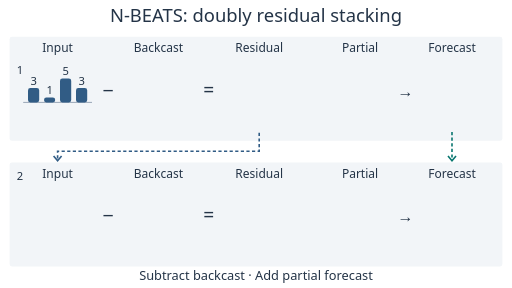
t = 0.00 s
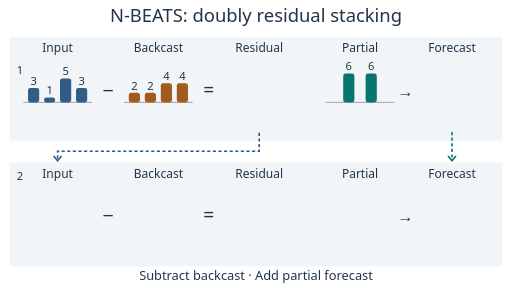
t = 1.65 s
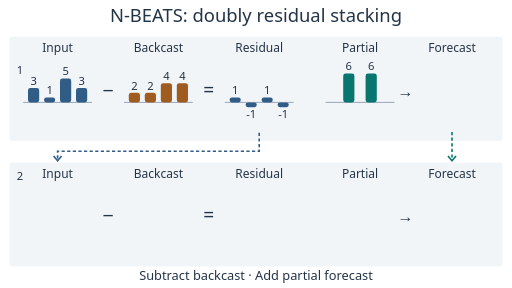
t = 3.30 s
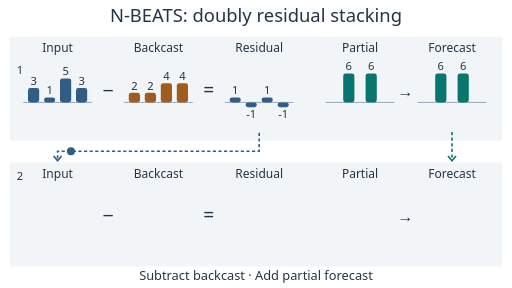
t = 5.04 s
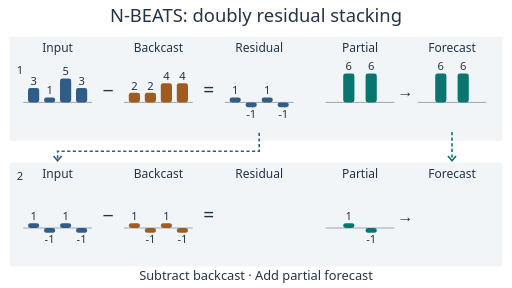
t = 6.72 s
t = 8.16 s: frame unchanged from t = 6.72 s, image omitted

The animated SVG that drew these frames (rendered in a browser with its animation timeline set to each time). Animation: 12 SMIL elements (animate=11,animateMotion=1); frames cover the first 8.16 s, repeats indefinitely.

<svg xmlns="http://www.w3.org/2000/svg" width="640" height="360" viewBox="0 0 640 360" role="img" font-family="system-ui,sans-serif"><title>N-BEATS doubly residual stacking</title><desc>Two illustrative blocks subtract their backcasts from a four-value input and add their two-value partial forecasts. The first residual is passed unchanged to block two. The final residual is zero and the accumulated forecast is seven and five. These values are schematic.</desc><rect width="640" height="360" fill="white"/><text x="320" y="28" font-size="23" fill="#243447" text-anchor="middle">N-BEATS: doubly residual stacking</text><rect x="12" y="46" width="616" height="130" rx="3" fill="#f2f5f8" /><rect x="12" y="203" width="616" height="130" rx="3" fill="#f2f5f8" /><text x="72" y="65" font-size="15" fill="#243447" text-anchor="middle">Input</text><text x="198" y="65" font-size="15" fill="#243447" text-anchor="middle">Backcast</text><text x="324" y="65" font-size="15" fill="#243447" text-anchor="middle">Residual</text><text x="450" y="65" font-size="15" fill="#243447" text-anchor="middle">Partial</text><text x="565" y="65" font-size="15" fill="#243447" text-anchor="middle">Forecast</text><text x="25" y="92" font-size="14" fill="#243447" text-anchor="middle">1</text><text x="25" y="225" font-size="14" fill="#243447" text-anchor="middle">2</text><text x="135" y="121" font-size="24" fill="#243447" text-anchor="middle">−</text><text x="261" y="121" font-size="24" fill="#243447" text-anchor="middle">=</text><text x="387" y="121" font-size="24" fill="#243447" text-anchor="middle"></text><text x="507" y="121" font-size="20" fill="#243447" text-anchor="middle">→</text><text x="135" y="278" font-size="24" fill="#243447" text-anchor="middle">−</text><text x="261" y="278" font-size="24" fill="#243447" text-anchor="middle">=</text><text x="507" y="278" font-size="20" fill="#243447" text-anchor="middle">→</text><text x="72" y="222" font-size="15" fill="#243447" text-anchor="middle">Input</text><text x="198" y="222" font-size="15" fill="#243447" text-anchor="middle">Backcast</text><text x="324" y="222" font-size="15" fill="#243447" text-anchor="middle">Residual</text><text x="450" y="222" font-size="15" fill="#243447" text-anchor="middle">Partial</text><text x="565" y="222" font-size="15" fill="#243447" text-anchor="middle">Forecast</text><g id="b1-c0" opacity="1"><animate attributeName="opacity" values="1;1" keyTimes="0;1" calcMode="discrete" dur="12s" repeatCount="indefinite"/><line x1="29" y1="128" x2="115" y2="128" stroke="#8494a8" /><rect x="35" y="110" width="14" height="18" rx="3" fill="#315c85" data-value="3"/><text x="42" y="106" font-size="14" fill="#243447" text-anchor="middle">3</text><rect x="55" y="122" width="14" height="6" rx="3" fill="#315c85" data-value="1"/><text x="62" y="118" font-size="14" fill="#243447" text-anchor="middle">1</text><rect x="75" y="98" width="14" height="30" rx="3" fill="#315c85" data-value="5"/><text x="82" y="94" font-size="14" fill="#243447" text-anchor="middle">5</text><rect x="95" y="110" width="14" height="18" rx="3" fill="#315c85" data-value="3"/><text x="102" y="106" font-size="14" fill="#243447" text-anchor="middle">3</text></g><g id="b1-c1" opacity="0"><animate attributeName="opacity" values="0;1;0" keyTimes="0;0.12;1" calcMode="discrete" dur="12s" repeatCount="indefinite"/><line x1="155" y1="128" x2="241" y2="128" stroke="#8494a8" /><rect x="161" y="116" width="14" height="12" rx="3" fill="#a05c20" data-value="2"/><text x="168" y="112" font-size="14" fill="#243447" text-anchor="middle">2</text><rect x="181" y="116" width="14" height="12" rx="3" fill="#a05c20" data-value="2"/><text x="188" y="112" font-size="14" fill="#243447" text-anchor="middle">2</text><rect x="201" y="104" width="14" height="24" rx="3" fill="#a05c20" data-value="4"/><text x="208" y="100" font-size="14" fill="#243447" text-anchor="middle">4</text><rect x="221" y="104" width="14" height="24" rx="3" fill="#a05c20" data-value="4"/><text x="228" y="100" font-size="14" fill="#243447" text-anchor="middle">4</text></g><g id="b1-c2" opacity="0"><animate attributeName="opacity" values="0;1;0" keyTimes="0;0.25;1" calcMode="discrete" dur="12s" repeatCount="indefinite"/><line x1="281" y1="128" x2="367" y2="128" stroke="#8494a8" /><rect x="287" y="122" width="14" height="6" rx="3" fill="#315c85" data-value="1"/><text x="294" y="118" font-size="14" fill="#243447" text-anchor="middle">1</text><rect x="307" y="128" width="14" height="6" rx="3" fill="#315c85" data-value="-1"/><text x="314" y="147" font-size="14" fill="#243447" text-anchor="middle">-1</text><rect x="327" y="122" width="14" height="6" rx="3" fill="#315c85" data-value="1"/><text x="334" y="118" font-size="14" fill="#243447" text-anchor="middle">1</text><rect x="347" y="128" width="14" height="6" rx="3" fill="#315c85" data-value="-1"/><text x="354" y="147" font-size="14" fill="#243447" text-anchor="middle">-1</text></g><g id="b1-c3" opacity="0"><animate attributeName="opacity" values="0;1;0" keyTimes="0;0.12;1" calcMode="discrete" dur="12s" repeatCount="indefinite"/><line x1="407" y1="128" x2="493" y2="128" stroke="#8494a8" /><rect x="429" y="92" width="14" height="36" rx="3" fill="#08766f" data-value="6"/><text x="436" y="88" font-size="14" fill="#243447" text-anchor="middle">6</text><rect x="457" y="92" width="14" height="36" rx="3" fill="#08766f" data-value="6"/><text x="464" y="88" font-size="14" fill="#243447" text-anchor="middle">6</text></g><g id="b1-c4" opacity="0"><animate attributeName="opacity" values="0;1;0" keyTimes="0;0.32;1" calcMode="discrete" dur="12s" repeatCount="indefinite"/><line x1="522" y1="128" x2="608" y2="128" stroke="#8494a8" /><rect x="544" y="92" width="14" height="36" rx="3" fill="#08766f" data-value="6"/><text x="551" y="88" font-size="14" fill="#243447" text-anchor="middle">6</text><rect x="572" y="92" width="14" height="36" rx="3" fill="#08766f" data-value="6"/><text x="579" y="88" font-size="14" fill="#243447" text-anchor="middle">6</text></g><g id="b2-c0" opacity="0"><animate attributeName="opacity" values="0;1;0" keyTimes="0;0.43;1" calcMode="discrete" dur="12s" repeatCount="indefinite"/><line x1="29" y1="285" x2="115" y2="285" stroke="#8494a8" /><rect x="35" y="279" width="14" height="6" rx="3" fill="#315c85" data-value="1"/><text x="42" y="275" font-size="14" fill="#243447" text-anchor="middle">1</text><rect x="55" y="285" width="14" height="6" rx="3" fill="#315c85" data-value="-1"/><text x="62" y="304" font-size="14" fill="#243447" text-anchor="middle">-1</text><rect x="75" y="279" width="14" height="6" rx="3" fill="#315c85" data-value="1"/><text x="82" y="275" font-size="14" fill="#243447" text-anchor="middle">1</text><rect x="95" y="285" width="14" height="6" rx="3" fill="#315c85" data-value="-1"/><text x="102" y="304" font-size="14" fill="#243447" text-anchor="middle">-1</text></g><g id="b2-c1" opacity="0"><animate attributeName="opacity" values="0;1;0" keyTimes="0;0.55;1" calcMode="discrete" dur="12s" repeatCount="indefinite"/><line x1="155" y1="285" x2="241" y2="285" stroke="#8494a8" /><rect x="161" y="279" width="14" height="6" rx="3" fill="#a05c20" data-value="1"/><text x="168" y="275" font-size="14" fill="#243447" text-anchor="middle">1</text><rect x="181" y="285" width="14" height="6" rx="3" fill="#a05c20" data-value="-1"/><text x="188" y="304" font-size="14" fill="#243447" text-anchor="middle">-1</text><rect x="201" y="279" width="14" height="6" rx="3" fill="#a05c20" data-value="1"/><text x="208" y="275" font-size="14" fill="#243447" text-anchor="middle">1</text><rect x="221" y="285" width="14" height="6" rx="3" fill="#a05c20" data-value="-1"/><text x="228" y="304" font-size="14" fill="#243447" text-anchor="middle">-1</text></g><g id="b2-c2" opacity="0"><animate attributeName="opacity" values="0;1;0" keyTimes="0;0.68;1" calcMode="discrete" dur="12s" repeatCount="indefinite"/><line x1="281" y1="285" x2="367" y2="285" stroke="#8494a8" /><rect x="287" y="285" width="14" height="1" rx="3" fill="#315c85" data-value="0"/><text x="294" y="281" font-size="14" fill="#243447" text-anchor="middle">0</text><rect x="307" y="285" width="14" height="1" rx="3" fill="#315c85" data-value="0"/><text x="314" y="281" font-size="14" fill="#243447" text-anchor="middle">0</text><rect x="327" y="285" width="14" height="1" rx="3" fill="#315c85" data-value="0"/><text x="334" y="281" font-size="14" fill="#243447" text-anchor="middle">0</text><rect x="347" y="285" width="14" height="1" rx="3" fill="#315c85" data-value="0"/><text x="354" y="281" font-size="14" fill="#243447" text-anchor="middle">0</text></g><g id="b2-c3" opacity="0"><animate attributeName="opacity" values="0;1;0" keyTimes="0;0.55;1" calcMode="discrete" dur="12s" repeatCount="indefinite"/><line x1="407" y1="285" x2="493" y2="285" stroke="#8494a8" /><rect x="429" y="279" width="14" height="6" rx="3" fill="#08766f" data-value="1"/><text x="436" y="275" font-size="14" fill="#243447" text-anchor="middle">1</text><rect x="457" y="285" width="14" height="6" rx="3" fill="#08766f" data-value="-1"/><text x="464" y="304" font-size="14" fill="#243447" text-anchor="middle">-1</text></g><g id="b2-c4" opacity="0"><animate attributeName="opacity" values="0;1;0" keyTimes="0;0.79;1" calcMode="discrete" dur="12s" repeatCount="indefinite"/><line x1="522" y1="285" x2="608" y2="285" stroke="#8494a8" /><rect x="544" y="243" width="14" height="42" rx="3" fill="#08766f" data-value="7"/><text x="551" y="239" font-size="14" fill="#243447" text-anchor="middle">7</text><rect x="572" y="255" width="14" height="30" rx="3" fill="#08766f" data-value="5"/><text x="579" y="251" font-size="14" fill="#243447" text-anchor="middle">5</text></g><path d="M324 166 V189 H72 V201" fill="none" stroke="#315c85" stroke-width="2" stroke-dasharray="4 3"/><path d="M67 195 L72 201 L77 195" fill="none" stroke="#315c85" stroke-width="2"/><path d="M565 165 V201" fill="none" stroke="#08766f" stroke-width="2" stroke-dasharray="4 3"/><path d="M560 195 L565 201 L570 195" fill="none" stroke="#08766f" stroke-width="2"/><circle r="5" fill="#315c85" opacity="0"><animate attributeName="opacity" values="0;1;1;0;0" keyTimes="0;0.33;0.42;0.43;1" calcMode="discrete" dur="12s" repeatCount="indefinite"/><animateMotion path="M324 166 V189 H72 V201" keyPoints="0;0;1;1" keyTimes="0;0.33;0.43;1" calcMode="linear" dur="12s" repeatCount="indefinite"/></circle><text x="320" y="350" font-size="16" fill="#243447" text-anchor="middle">Subtract backcast · Add partial forecast</text></svg>
